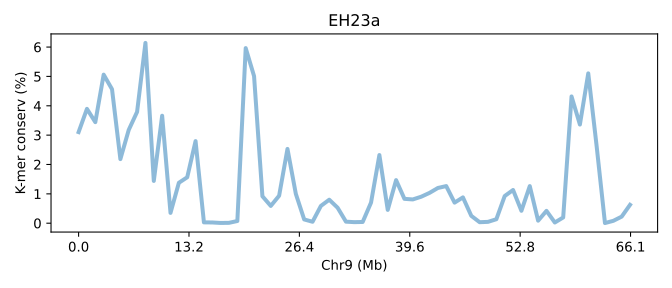

The table this chart was drawn from, first rows:
SeqID	Chr9 (Mb)	K-mer conserv (%)	Group	Group_chrom
EH23a.chr9	0.0	3.103	0	0
EH23a.chr9	0.01514	3.895	0	0
EH23a.chr9	0.03027	3.442	0	0
EH23a.chr9	0.04541	5.06	0	0
EH23a.chr9	0.06055	4.564	0	0
EH23a.chr9	0.07569	2.183	0	0
EH23a.chr9	0.09082	3.177	0	0
EH23a.chr9	0.106	3.791	0	0
EH23a.chr9	0.1211	6.141	0	0
EH23a.chr9	0.1362	1.44	0	0
EH23a.chr9	0.1514	3.661	0	0
EH23a.chr9	0.1665	0.3517	0	0
EH23a.chr9	0.1816	1.377	0	0
EH23a.chr9	0.1968	1.564	0	0
EH23a.chr9	0.2119	2.796	0	0
EH23a.chr9	0.2271	0.02841	0	0
EH23a.chr9	0.2422	0.02479	0	0
EH23a.chr9	0.2573	0.007957	0	0
EH23a.chr9	0.2725	0.01237	0	0
EH23a.chr9	0.2876	0.07398	0	0
EH23a.chr9	0.3027	5.965	0	0
EH23a.chr9	0.3179	5.011	0	0
EH23a.chr9	0.333	0.9183	0	0
EH23a.chr9	0.3482	0.5882	0	0
EH23a.chr9	0.3633	0.9357	0	0
EH23a.chr9	0.3784	2.53	0	0
EH23a.chr9	0.3936	0.999	0	0
EH23a.chr9	0.4087	0.128	0	0
EH23a.chr9	0.4238	0.04906	0	0
EH23a.chr9	0.439	0.5886	0	0
EH23a.chr9	0.4541	0.7999	0	0
EH23a.chr9	0.4693	0.5272	0	0
EH23a.chr9	0.4844	0.052	0	0
EH23a.chr9	0.4995	0.03552	0	0
EH23a.chr9	0.5147	0.04173	0	0
EH23a.chr9	0.5298	0.7011	0	0
EH23a.chr9	0.5449	2.322	0	0
EH23a.chr9	0.5601	0.4531	0	0
EH23a.chr9	0.5752	1.467	0	0
EH23a.chr9	0.5904	0.8292	0	0
EH23a.chr9	0.6055	0.8096	0	0
EH23a.chr9	0.6206	0.9012	0	0
EH23a.chr9	0.6358	1.032	0	0
EH23a.chr9	0.6509	1.199	0	0
EH23a.chr9	0.666	1.264	0	0
EH23a.chr9	0.6812	0.7008	0	0
EH23a.chr9	0.6963	0.8793	0	0
EH23a.chr9	0.7115	0.2503	0	0
EH23a.chr9	0.7266	0.03357	0	0
EH23a.chr9	0.7417	0.04547	0	0
EH23a.chr9	0.7569	0.1353	0	0
EH23a.chr9	0.772	0.9249	0	0
EH23a.chr9	0.7871	1.131	0	0
EH23a.chr9	0.8023	0.4225	0	0
EH23a.chr9	0.8174	1.264	0	0
EH23a.chr9	0.8326	0.08629	0	0
EH23a.chr9	0.8477	0.4198	0	0
EH23a.chr9	0.8628	0.02389	0	0
EH23a.chr9	0.878	0.1955	0	0
EH23a.chr9	0.8931	4.318	0	0
... 7 more rows
